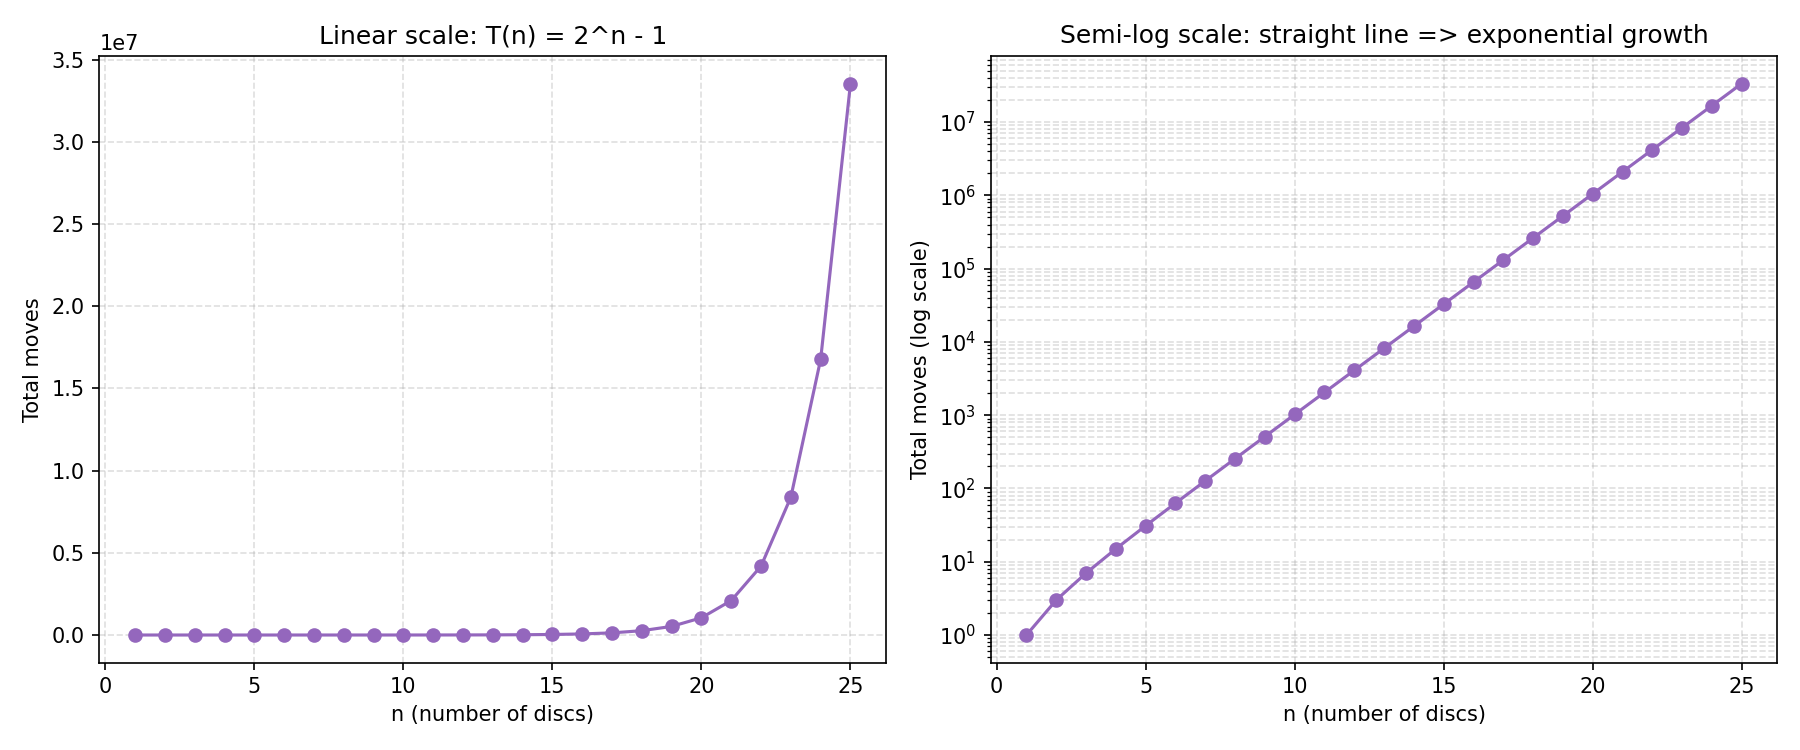

The data file committed next to this chart (first rows):
n, total_moves
1, 1
2, 3
3, 7
4, 15
5, 31
6, 63
7, 127
8, 255
9, 511
10, 1023
11, 2047
12, 4095
13, 8191
14, 16383
15, 32767
16, 65535
17, 131071
18, 262143
19, 524287
20, 1048575
21, 2097151
22, 4194303
23, 8388607
24, 16777215
25, 33554431
